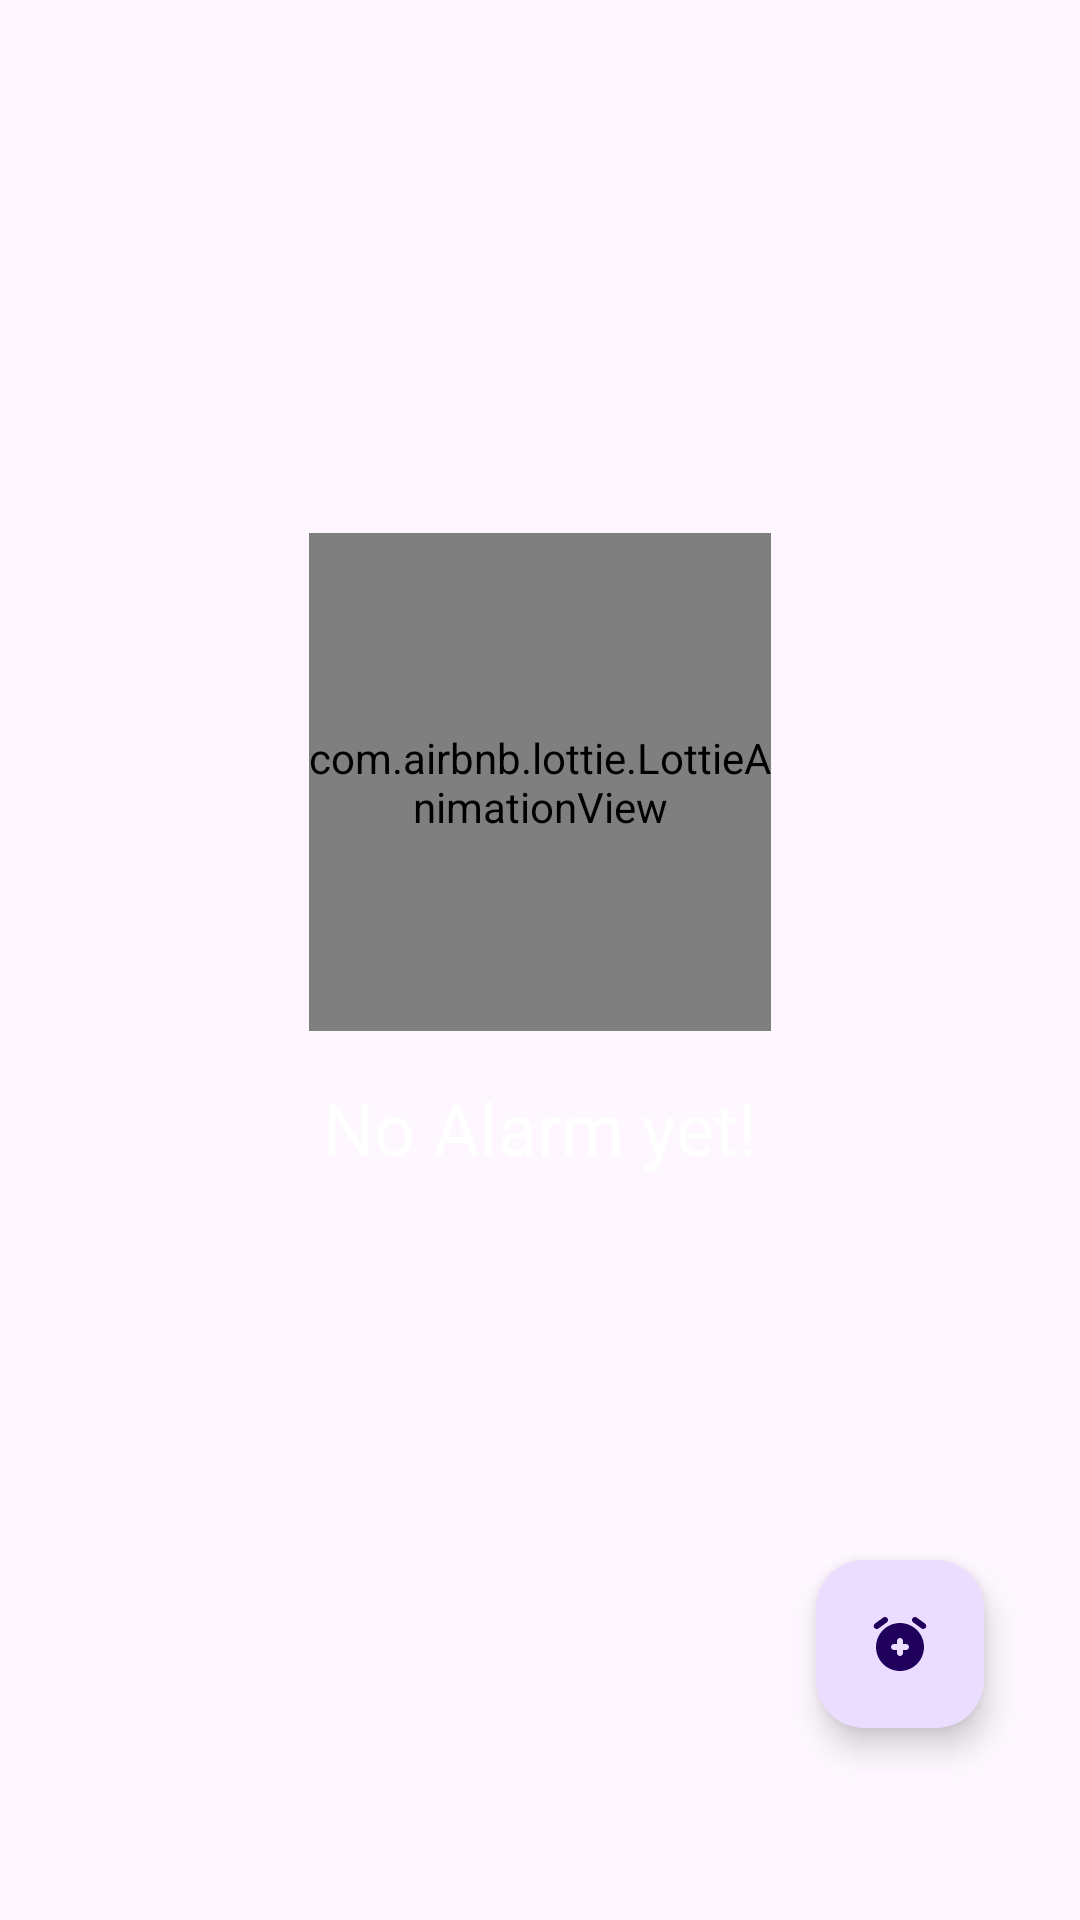

The Android layout XML behind this screen, and the referenced resources:
<!-- AndroidManifest.xml: application theme Theme.Weathery -->
<!-- res/layout/fragment_alarms.xml -->
<?xml version="1.0" encoding="utf-8"?>
<androidx.constraintlayout.widget.ConstraintLayout xmlns:android="http://schemas.android.com/apk/res/android"
    xmlns:tools="http://schemas.android.com/tools"
    xmlns:app="http://schemas.android.com/apk/res-auto"
    android:layout_width="match_parent"
    android:layout_height="match_parent"
    android:background="@color/my_primary_color"
    tools:context=".main.alarm.view.AlarmsFragment">

    <androidx.constraintlayout.widget.Group
        android:id="@+id/group_no_alarm"
        android:layout_width="138dp"
        android:layout_height="119dp"
        app:constraint_referenced_ids="lottie_alarm, txtNoAlarm" />

    <com.airbnb.lottie.LottieAnimationView
        android:id="@+id/lottie_alarm"
        android:layout_width="154dp"
        android:layout_height="166dp"
        app:layout_constraintBottom_toBottomOf="parent"
        app:layout_constraintEnd_toEndOf="parent"
        app:layout_constraintStart_toStartOf="parent"
        app:layout_constraintTop_toTopOf="parent"
        app:layout_constraintVertical_bias="0.375"
        app:lottie_autoPlay="true"
        app:lottie_rawRes="@raw/alarm_animation"
        app:lottie_loop="true" />

    <TextView
        android:id="@+id/txtNoAlarm"
        android:layout_width="wrap_content"
        android:layout_height="wrap_content"
        android:layout_marginTop="16dp"
        android:text="@string/no_alarm_yet"
        android:textColor="@color/white"
        android:textSize="24sp"
        app:layout_constraintEnd_toEndOf="@+id/lottie_alarm"
        app:layout_constraintStart_toStartOf="@+id/lottie_alarm"
        app:layout_constraintTop_toBottomOf="@+id/lottie_alarm" />

    <androidx.recyclerview.widget.RecyclerView
        android:id="@+id/recyclerView_alarms"
        android:layout_width="match_parent"
        android:layout_height="match_parent"
        app:layout_constraintEnd_toEndOf="parent"
        app:layout_constraintStart_toStartOf="parent"
        app:layout_constraintTop_toTopOf="parent" />

    <com.google.android.material.floatingactionbutton.FloatingActionButton
        android:id="@+id/fab_add_alarm"
        android:layout_width="wrap_content"
        android:layout_height="wrap_content"
        android:layout_marginEnd="32dp"
        android:layout_marginBottom="64dp"
        android:clickable="true"
        android:src="@drawable/ic_add_alarm"
        app:layout_constraintBottom_toBottomOf="parent"
        app:layout_constraintEnd_toEndOf="parent"
        android:elevation="16dp"
        />

</androidx.constraintlayout.widget.ConstraintLayout>
<!-- resources referenced by this layout -->
<resources>
  <color name="white">#FFFFFFFF</color>
  <!-- drawable ic_add_alarm: vector/xml drawable (drawable, 2457 chars, omitted) -->
  <string name="no_alarm_yet">No Alarm yet!</string>
  <style name="Theme.Weathery" parent="Base.Theme.Weathery" />
  <style name="Base.Theme.Weathery" parent="Theme.Material3.DayNight.NoActionBar">
           <item name="colorPrimary">@color/my_light_primary</item>
      </style>
  <color name="my_light_primary">#E9DBFF</color>
</resources>
